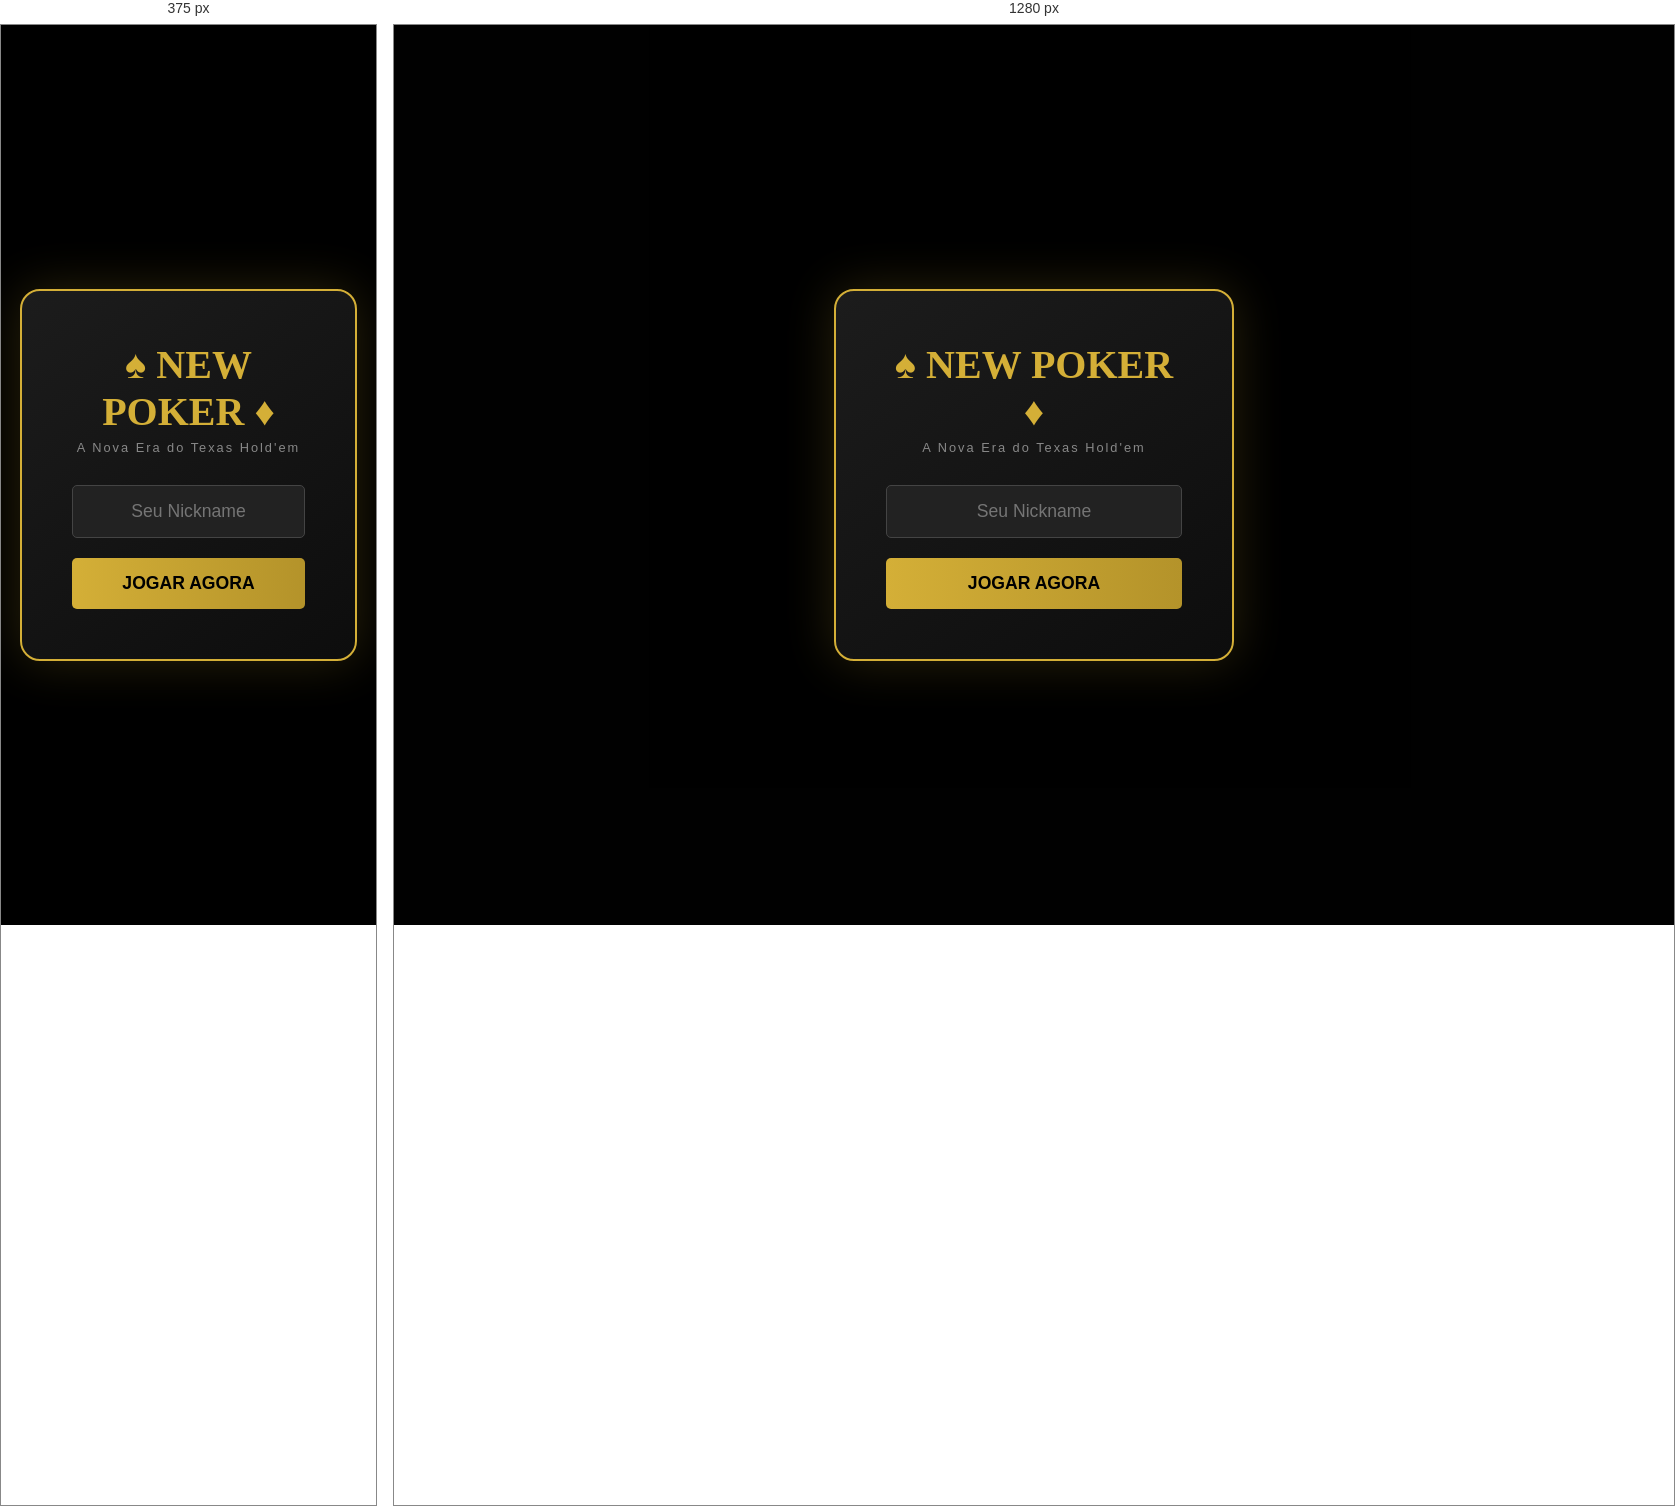
Rendered at 375 px and 1280 px, left to right.

<!-- file: index.html -->
<!DOCTYPE html>
<html lang="pt-br">
<head>
    <meta charset="UTF-8">
    <meta name="viewport" content="width=device-width, initial-scale=1.0">
    <title>NEW POKER - Ultimate</title>
    <link rel="stylesheet" href="style.css">
    <link href="https://fonts.googleapis.com/css2?family=Cinzel:wght@700&family=Lato:wght@400;700&display=swap" rel="stylesheet">
</head>
<body>

    <div id="login-overlay" class="overlay active">
        <div class="login-box">
            <div class="logo-area">
                <h1>♠ NEW POKER ♦</h1>
                <p>A Nova Era do Texas Hold'em</p>
            </div>
            
            <div class="input-group">
                <input type="text" id="username-input" placeholder="Seu Nickname">
            </div>
            
            <button id="btn-login" onclick="login()">JOGAR AGORA</button>
            
            <div id="daily-bonus-msg" class="bonus-alert hidden">
                🎁 Bônus Diário: +$500 Recebido!
            </div>
        </div>
    </div>

    <div id="shop-overlay" class="overlay hidden">
        <div class="shop-box">
            <div class="shop-header">
                <h2>LOJA DE FICHAS</h2>
                <button class="close-btn" onclick="toggleShop()">✖</button>
            </div>
            <div class="shop-grid">
                <div class="shop-card">
                    <div class="coin-icon">💰</div>
                    <h3>Iniciante</h3>
                    <p class="chips-amount">1.000 Fichas</p>
                    <button class="buy-btn" onclick="buyChips(1000, 5)">R$ 5,00</button>
                </div>
                <div class="shop-card popular">
                    <div class="tag-popular">MAIS VENDIDO</div>
                    <div class="coin-icon">💰💰</div>
                    <h3>Jogador Pro</h3>
                    <p class="chips-amount">10.000 Fichas</p>
                    <button class="buy-btn" onclick="buyChips(10000, 25)">R$ 25,00</button>
                </div>
                <div class="shop-card premium">
                    <div class="coin-icon">💎</div>
                    <h3>High Roller</h3>
                    <p class="chips-amount">100.000 Fichas</p>
                    <button class="buy-btn" onclick="buyChips(100000, 100)">R$ 100,00</button>
                </div>
            </div>
        </div>
    </div>

    <div id="game-container" class="game-container hidden">
        
        <header class="top-bar">
            <div class="user-profile">
                <div class="avatar-small">👤</div>
                <div class="info">
                    <span id="display-name">Jogador</span>
                    <span class="chips-container">
                        💲 <span id="display-chips">0</span>
                        <button class="btn-add-chips" onclick="toggleShop()">+</button>
                    </span>
                </div>
            </div>
            <div class="logo-small">NEW POKER</div>
            <button class="btn-menu">MENU</button>
        </header>

        <div class="table-area">
            <div class="poker-table">
                
                <div class="table-logo">NEW POKER</div>

                <div class="community-area">
                    <div class="card-slot" id="comm-1"></div>
                    <div class="card-slot" id="comm-2"></div>
                    <div class="card-slot" id="comm-3"></div>
                    <div class="card-slot" id="comm-4"></div>
                    <div class="card-slot" id="comm-5"></div>
                </div>

                <div class="pot-area">
                    <span>POTE:</span>
                    <span id="pot-amount" class="pot-value">R$ 0</span>
                </div>

                <div class="player-seat bot-seat" style="top: -30px; left: 20%;">
                    <div class="avatar-bot">🤖</div>
                    <div class="player-info">
                        <span class="p-name">Bot Mike</span>
                        <span class="p-chips">R$ 5000</span>
                    </div>
                    <div class="bot-status" id="bot1-status"></div>
                </div>

                <div class="player-seat bot-seat" style="top: -30px; right: 20%;">
                    <div class="avatar-bot">🤠</div>
                    <div class="player-info">
                        <span class="p-name">Bot Sarah</span>
                        <span class="p-chips">R$ 8500</span>
                    </div>
                    <div class="bot-status" id="bot2-status"></div>
                </div>

                <div class="player-seat user-seat">
                    <div class="my-cards" id="my-cards"></div>
                    <div class="player-info user-info-box">
                        <span class="p-name" id="table-player-name">Você</span>
                    </div>
                    <div class="bot-status" id="my-status"></div>
                </div>

            </div>
            
            <div id="game-message" class="game-msg hidden">VOCÊ VENCEU!</div>
        </div>

        <footer class="action-bar" id="action-bar">
            <button id="btn-start" class="btn-action deal" onclick="startGame()">INICIAR RODADA (R$ 50)</button>

            <div id="game-controls" class="controls-group hidden">
                <button class="btn-action fold" onclick="playerAction('fold')">FOLD</button>
                <button class="btn-action check" onclick="playerAction('check')">CHECK</button>
                <button class="btn-action raise" onclick="playerAction('raise')">RAISE 100</button>
            </div>
        </footer>

    </div>

    <script src="/socket.io/socket.io.js"></script>
    <script src="game.js"></script>
</body>
</html>


/* @media block from style.css */
@media (max-width: 850px) {
    .poker-table { width: 95%; height: 350px; }
    .card-slot { width: 35px; height: 50px; }
    .card { width: 35px; height: 50px; font-size: 0.9rem; }
    .my-cards .card { width: 45px; height: 70px; }
}